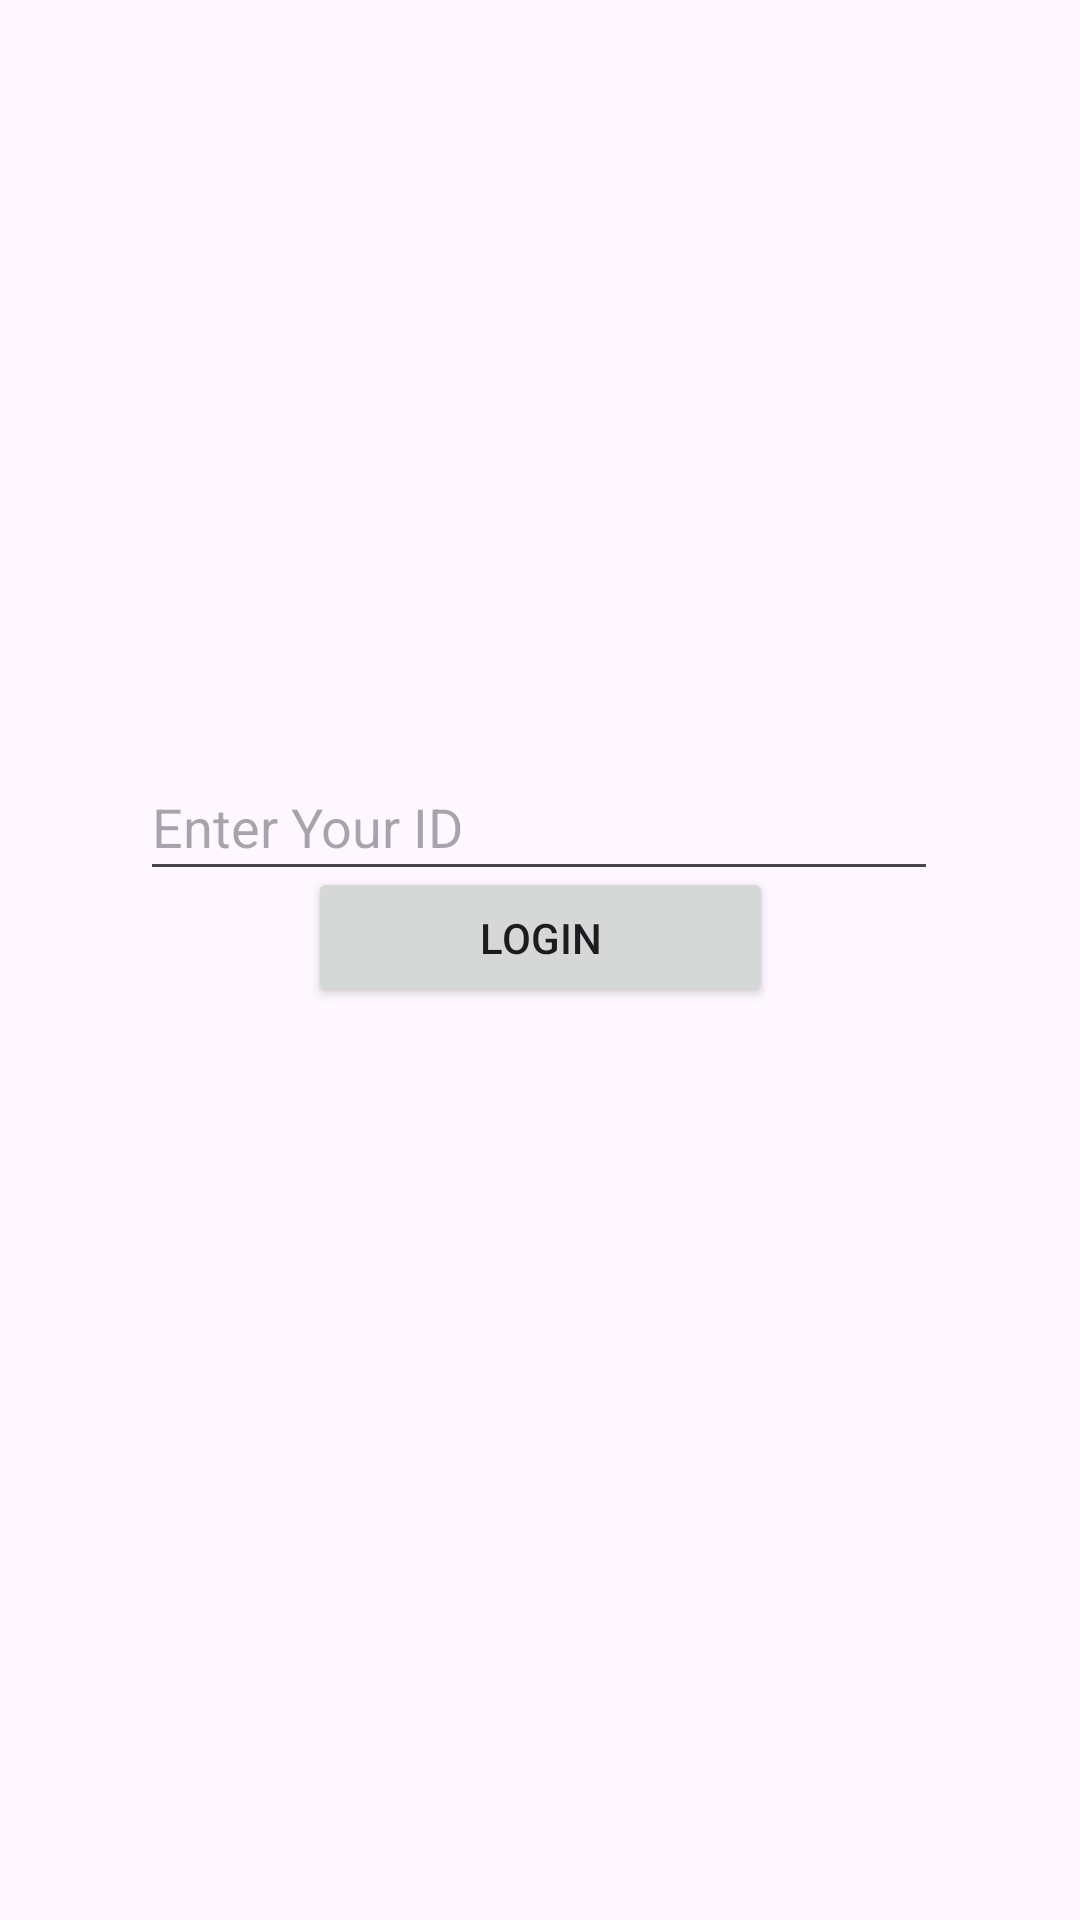

Here is an Android app screen rendered from its layout file. Give the layout XML and the strings, colors and styles it references.
<!-- AndroidManifest.xml: application theme Theme.Video_calling -->
<!-- res/layout/activity_main.xml -->
<?xml version="1.0" encoding="utf-8"?>
<androidx.constraintlayout.widget.ConstraintLayout xmlns:android="http://schemas.android.com/apk/res/android"
    xmlns:app="http://schemas.android.com/apk/res-auto"
    xmlns:tools="http://schemas.android.com/tools"
    android:layout_width="match_parent"
    android:layout_height="match_parent"
    tools:context=".MainActivity">

    <EditText
        android:id="@+id/et"
        android:layout_width="266dp"
        android:layout_height="46dp"
        android:layout_marginTop="252dp"
        android:ems="10"
        android:inputType="textPersonName"
        android:hint="Enter Your ID"
        app:layout_constraintBottom_toTopOf="@+id/submitbutton"
        app:layout_constraintEnd_toEndOf="parent"
        app:layout_constraintHorizontal_bias="0.496"
        app:layout_constraintStart_toStartOf="parent"
        app:layout_constraintTop_toTopOf="parent"
        app:layout_constraintVertical_bias="0.12" />

    <Button
        android:id="@+id/submitbutton"
        android:layout_width="155dp"
        android:layout_height="47dp"
        android:layout_marginBottom="304dp"
        android:text="Login"
        app:layout_constraintBottom_toBottomOf="parent"
        app:layout_constraintEnd_toEndOf="parent"
        app:layout_constraintStart_toStartOf="parent" />


</androidx.constraintlayout.widget.ConstraintLayout>
<!-- resources referenced by this layout -->
<resources>
  <style name="Theme.Video_calling" parent="Base.Theme.Video_calling" />
  <style name="Base.Theme.Video_calling" parent="Theme.Material3.DayNight.NoActionBar">
          
          
      </style>
</resources>
